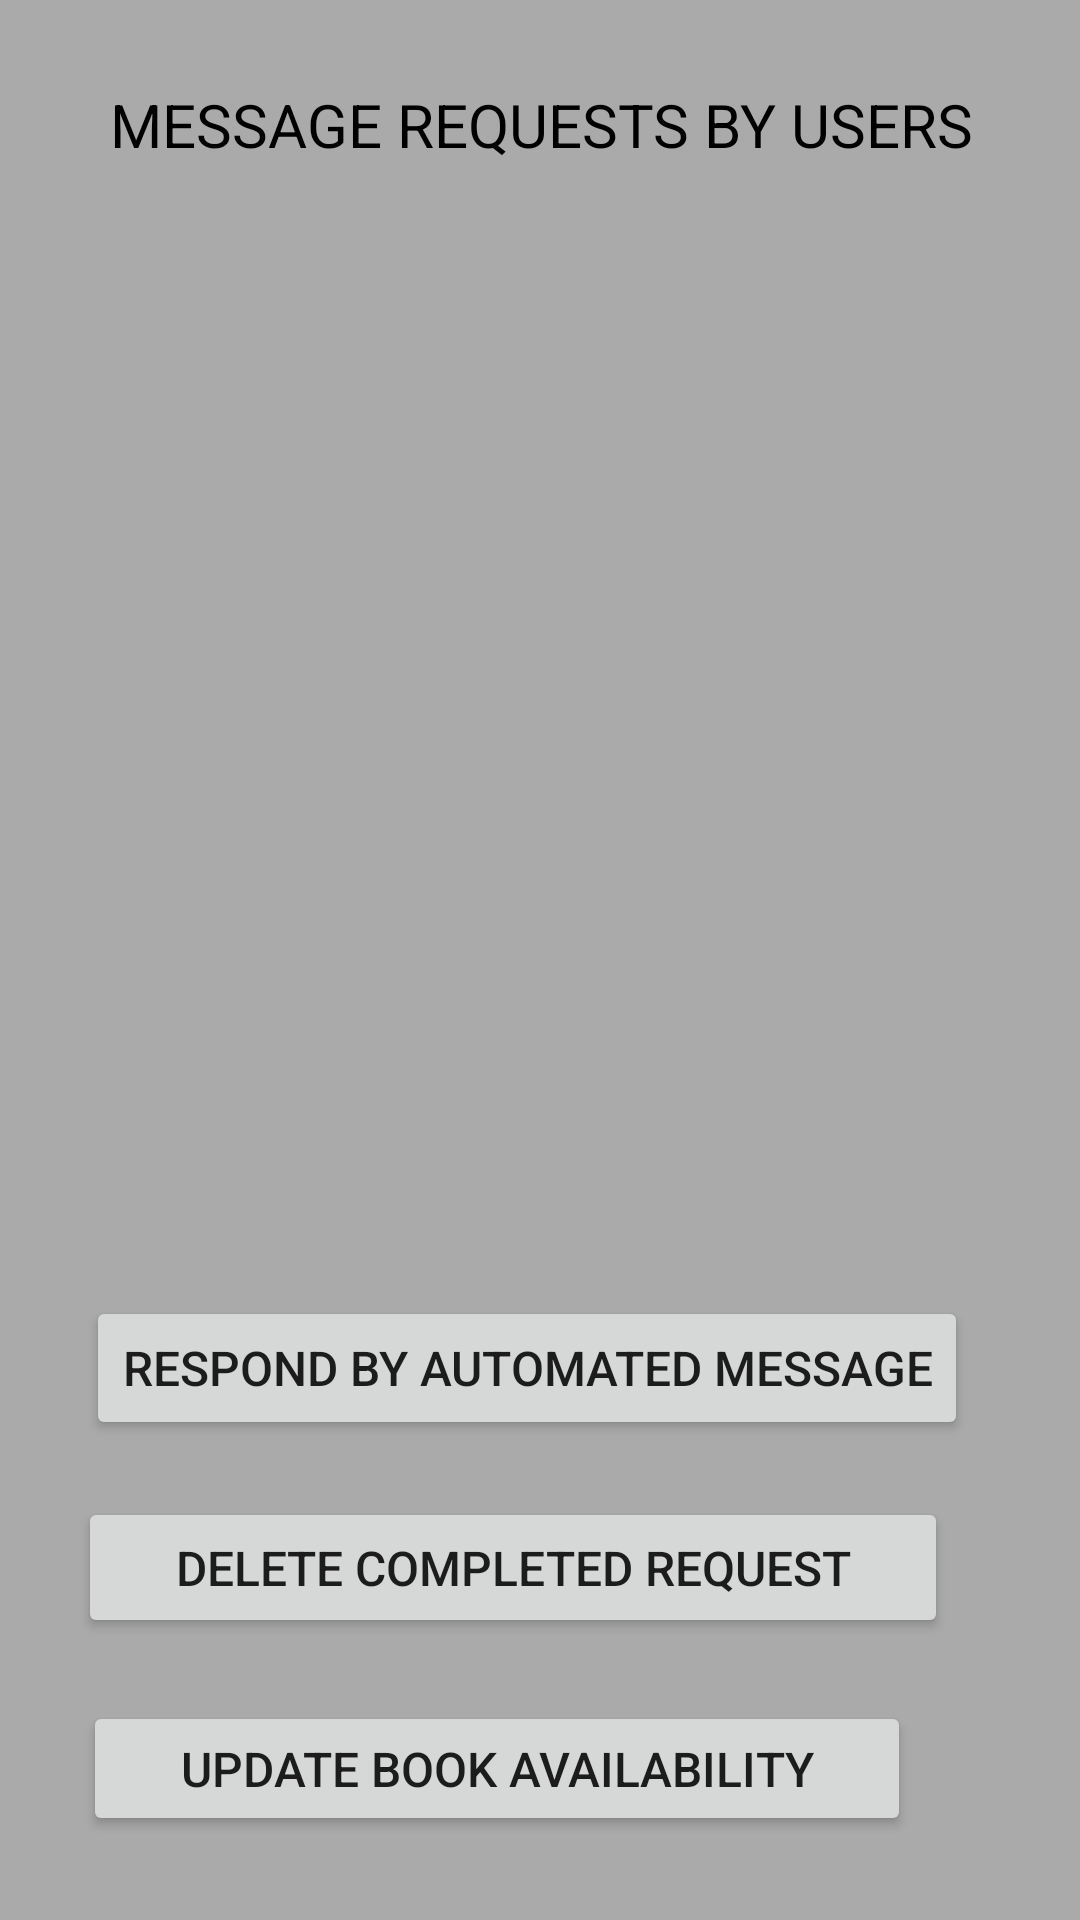

Here is an Android app screen rendered from its layout file. Give the layout XML and the strings, colors and styles it references.
<!-- AndroidManifest.xml: application theme ShareKNOW -->
<!-- res/layout/activity_incoming_request.xml -->
<?xml version="1.0" encoding="utf-8"?>
<androidx.constraintlayout.widget.ConstraintLayout xmlns:android="http://schemas.android.com/apk/res/android"
    xmlns:app="http://schemas.android.com/apk/res-auto"
    xmlns:tools="http://schemas.android.com/tools"
    android:layout_width="match_parent"
    android:layout_height="match_parent"
    android:background="@android:color/darker_gray">

    <TextView
        android:id="@+id/txtTitleMessage"
        android:layout_width="310dp"
        android:layout_height="48dp"
        android:layout_marginTop="28dp"
        android:text="@string/txtPendingRequests"
        android:textAlignment="center"
        android:textColor="@color/black"
        android:textSize="20sp"
        app:layout_constraintEnd_toEndOf="parent"
        app:layout_constraintHorizontal_bias="0.504"
        app:layout_constraintStart_toStartOf="parent"
        app:layout_constraintTop_toTopOf="parent" />

    <TextView
        android:id="@+id/txtMessageReq"
        android:layout_width="301dp"
        android:layout_height="261dp"
        android:layout_marginStart="51dp"
        android:layout_marginTop="22dp"
        android:layout_marginEnd="55dp"
        android:textColor="@color/white"
        android:textSize="20sp"
        app:layout_constraintEnd_toEndOf="parent"
        app:layout_constraintStart_toStartOf="parent"
        app:layout_constraintTop_toBottomOf="@+id/txtTitleMessage" />

    <Button
        android:id="@+id/btndelReq"
        android:layout_width="290dp"
        android:layout_height="47dp"
        android:layout_marginStart="126dp"
        android:layout_marginEnd="147dp"
        android:layout_marginBottom="21dp"
        android:text="@string/btnDelRequest"
        android:textSize="16sp"
        app:layout_constraintBottom_toTopOf="@+id/btnUpBook"
        app:layout_constraintEnd_toEndOf="parent"
        app:layout_constraintHorizontal_bias="0.493"
        app:layout_constraintStart_toStartOf="parent"
        tools:ignore="TouchTargetSizeCheck" />

    <Button
        android:id="@+id/btnRespond"
        android:layout_width="wrap_content"
        android:layout_height="wrap_content"
        android:layout_marginBottom="19dp"
        android:text="@string/btnRespond"
        android:textSize="16sp"
        app:layout_constraintBottom_toTopOf="@+id/btndelReq"
        app:layout_constraintEnd_toEndOf="parent"
        app:layout_constraintHorizontal_bias="0.435"
        app:layout_constraintStart_toStartOf="parent" />

    <Button
        android:id="@+id/btnUpBook"
        android:layout_width="276dp"
        android:layout_height="45dp"
        android:layout_marginStart="53dp"
        android:layout_marginEnd="82dp"
        android:layout_marginBottom="28dp"
        android:text="@string/btnUpdateBookAvail"
        android:textSize="16sp"
        app:layout_constraintBottom_toBottomOf="parent"
        app:layout_constraintEnd_toEndOf="parent"
        app:layout_constraintStart_toStartOf="parent"
        tools:ignore="TouchTargetSizeCheck" />
</androidx.constraintlayout.widget.ConstraintLayout>
<!-- resources referenced by this layout -->
<resources>
  <string name="btnDelRequest">DELETE COMPLETED REQUEST</string>
  <string name="btnRespond">RESPOND BY AUTOMATED MESSAGE</string>
  <string name="btnUpdateBookAvail">UPDATE BOOK AVAILABILITY</string>
  <string name="txtPendingRequests">MESSAGE REQUESTS BY USERS</string>
  <style name="ShareKNOW" parent="Theme.AppCompat.Light">
          <item name="actionBarStyle">@style/ShareKNOW.ActionBarStyle</item>
      </style>
  <style name="ShareKNOW.ActionBarStyle">
          <item name="logo">@mipmap/logoimage</item>
          <item name="displayOptions">showHome|useLogo|showTitle</item>
      </style>
  <!-- not gathered from this repository: default colours our renderer supplied (Android Studio template values) -->
  <color name="black">#FF000000</color>
  <color name="white">#FFFFFFFF</color>
</resources>
